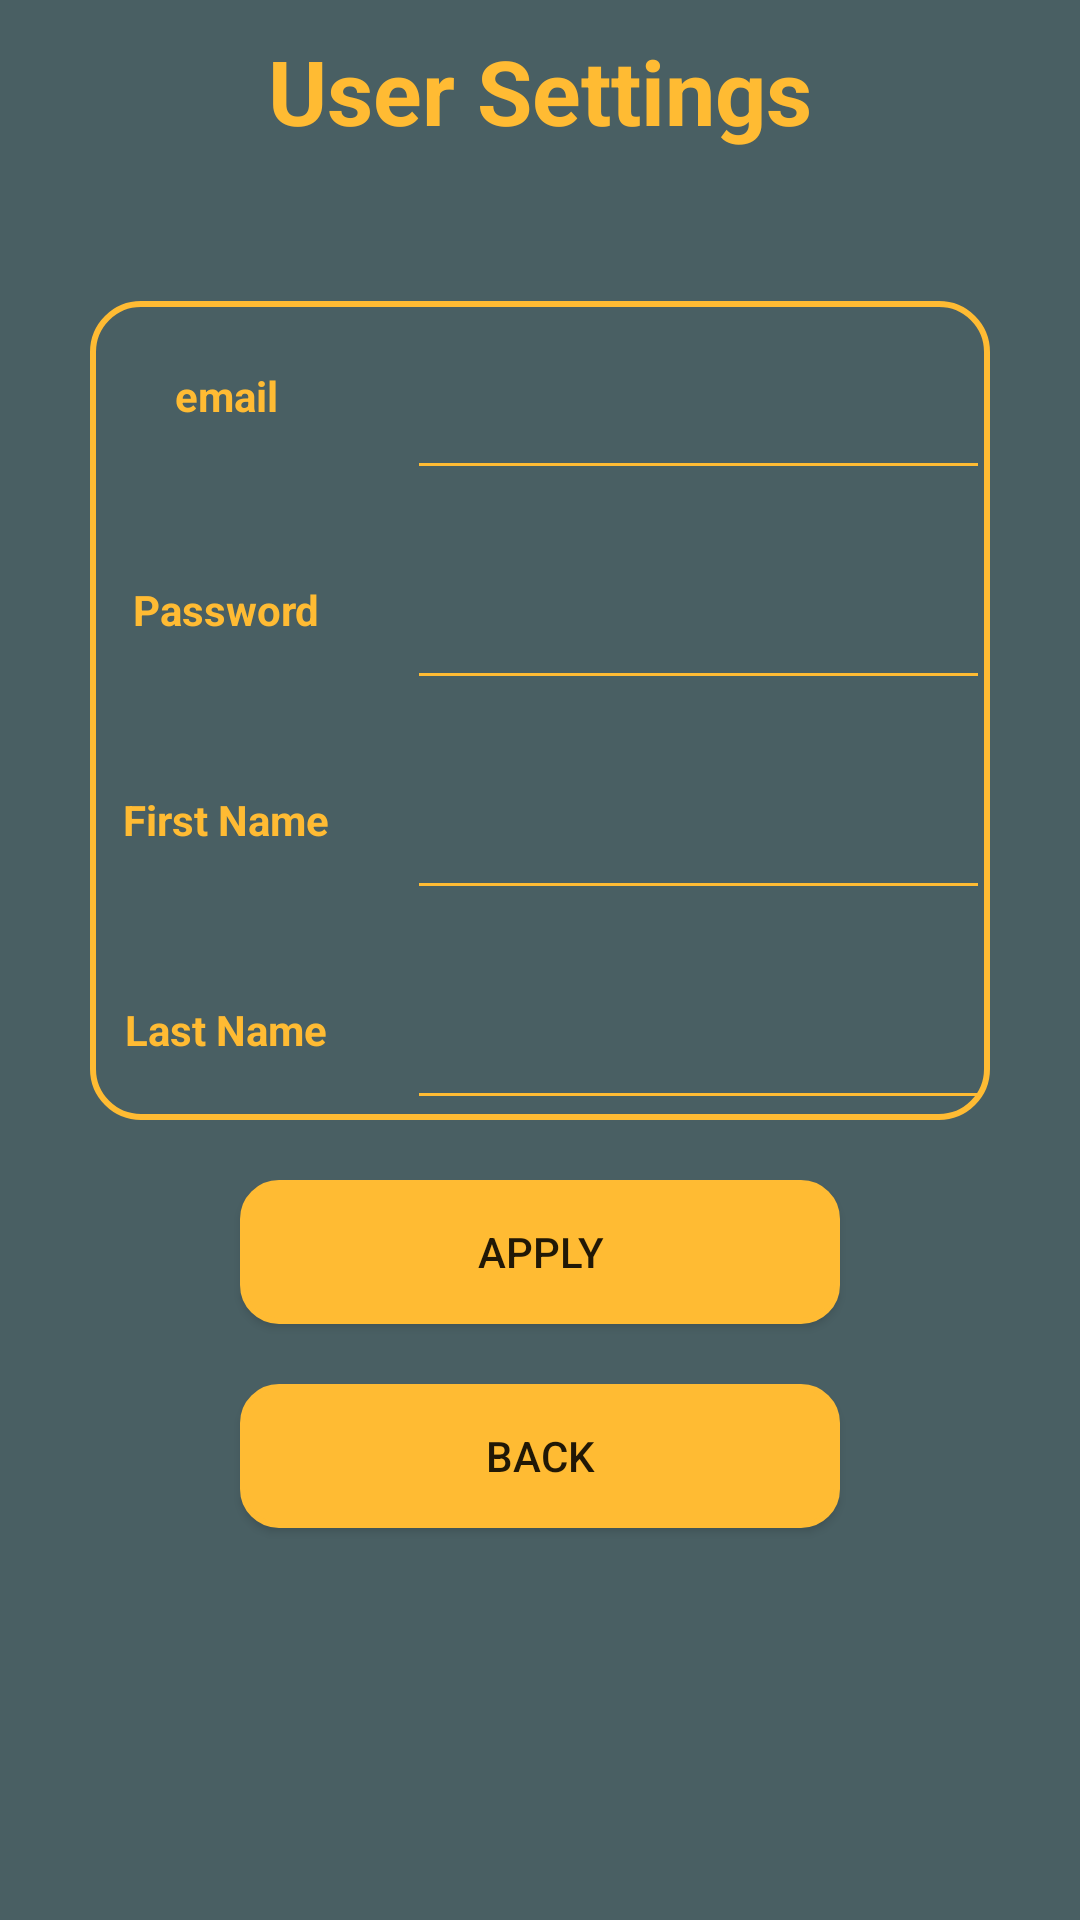

Reconstruct the res/layout file that produces this screen, plus the resources it refers to.
<!-- AndroidManifest.xml: application theme AppTheme -->
<!-- res/layout/settings_menu.xml -->
<?xml version="1.0" encoding="utf-8"?>
<android.support.v4.widget.DrawerLayout xmlns:android="http://schemas.android.com/apk/res/android"
    xmlns:app="http://schemas.android.com/apk/res-auto"
    xmlns:tools="http://schemas.android.com/tools"
    android:layout_width="match_parent"
    android:layout_height="match_parent"
    android:background="@color/darkgrey">

    <LinearLayout
        android:layout_width="match_parent"
        android:layout_height="match_parent"
        android:orientation="vertical">

        <LinearLayout
            android:layout_width="match_parent"
            android:layout_height="match_parent"
            android:orientation="vertical">

            <TextView
                android:id="@+id/textView5"
                android:layout_width="match_parent"
                android:layout_height="wrap_content"
                android:layout_marginTop="10dp"
                android:text="User Settings"
                android:textAlignment="center"
                android:textColor="@android:color/holo_orange_light"
                android:textSize="30sp"
                android:textStyle="bold" />


            <LinearLayout
                android:layout_width="wrap_content"
                android:layout_height="wrap_content"
                android:layout_gravity="center"
                android:layout_marginTop="50dp"
                android:orientation="vertical"
                android:background="@drawable/box">

                <LinearLayout
                    android:layout_width="300dp"
                    android:layout_height="63dp"
                    android:layout_gravity="center"
                    android:orientation="horizontal">

                    <TextView
                        android:id="@+id/reg_txt_email"
                        android:layout_width="60dp"
                        android:layout_height="match_parent"
                        android:layout_weight="1"
                        android:gravity="center"
                        android:text="email"
                        android:textColor="@android:color/holo_orange_light"
                        android:textStyle="bold" />

                    <EditText
                        android:id="@+id/edit_email"
                        android:layout_width="wrap_content"
                        android:layout_height="match_parent"
                        android:layout_marginLeft="15dp"
                        android:layout_weight="1"
                        android:backgroundTint="@android:color/holo_orange_light"
                        android:ems="10"
                        android:inputType="textPersonName"
                        android:textColor="@android:color/holo_orange_light"
                        android:textSize="14sp"
                        android:textStyle="bold" />/>
                </LinearLayout>

                <LinearLayout
                    android:layout_width="300dp"
                    android:layout_height="60dp"
                    android:layout_gravity="center"
                    android:layout_marginTop="10dp"
                    android:orientation="horizontal">

                    <TextView
                        android:id="@+id/reg_txt_password"
                        android:layout_width="60dp"
                        android:layout_height="match_parent"
                        android:layout_weight="1"
                        android:gravity="center"
                        android:text="Password"
                        android:textColor="@android:color/holo_orange_light"
                        android:textStyle="bold" />

                    <EditText
                        android:id="@+id/edit_password"
                        android:layout_width="wrap_content"
                        android:layout_height="match_parent"
                        android:layout_marginLeft="15dp"
                        android:layout_weight="1"
                        android:backgroundTint="@android:color/holo_orange_light"
                        android:ems="10"
                        android:inputType="textPassword"
                        android:textColor="@android:color/holo_orange_light"
                        android:textSize="14sp"
                        android:textStyle="bold" />
                </LinearLayout>

                <LinearLayout
                    android:layout_width="300dp"
                    android:layout_height="60dp"
                    android:layout_gravity="center"
                    android:layout_marginTop="10dp"
                    android:orientation="horizontal">

                    <TextView
                        android:id="@+id/reg_txt_firstName"
                        android:layout_width="60dp"
                        android:layout_height="match_parent"
                        android:layout_weight="1"
                        android:gravity="center"
                        android:text="First Name"
                        android:textColor="@android:color/holo_orange_light"
                        android:textStyle="bold" />

                    <EditText
                        android:id="@+id/edit_firstName"
                        android:layout_width="wrap_content"
                        android:layout_height="match_parent"
                        android:layout_marginLeft="15dp"
                        android:layout_weight="1"
                        android:backgroundTint="@android:color/holo_orange_light"
                        android:ems="10"
                        android:inputType="textPersonName"
                        android:textColor="@android:color/holo_orange_light"
                        android:textSize="14sp"
                        android:textStyle="bold" />
                </LinearLayout>

                <LinearLayout
                    android:layout_width="300dp"
                    android:layout_height="60dp"
                    android:layout_gravity="center"
                    android:layout_marginTop="10dp"
                    android:orientation="horizontal">

                    <TextView
                        android:id="@+id/reg_txt_lastName"
                        android:layout_width="60dp"
                        android:layout_height="match_parent"
                        android:layout_weight="1"
                        android:gravity="center"
                        android:text="Last Name"
                        android:textColor="@android:color/holo_orange_light"
                        android:textStyle="bold" />

                    <EditText
                        android:id="@+id/edit_lastName"
                        android:layout_width="wrap_content"
                        android:layout_height="match_parent"
                        android:layout_marginLeft="15dp"
                        android:layout_weight="1"
                        android:backgroundTint="@android:color/holo_orange_light"
                        android:ems="10"
                        android:inputType="textPersonName"
                        android:textColor="@android:color/holo_orange_light"
                        android:textSize="14sp"
                        android:textStyle="bold" />
                </LinearLayout>
            </LinearLayout>


            <TextView
                android:id="@+id/reg_txt_errorCecker"
                android:layout_width="300dp"
                android:layout_height="60dp"
                android:layout_gravity="center"
                android:gravity="center"
                android:text="TextView"
                android:textColor="@android:color/holo_orange_dark"
                android:textSize="14sp"
                android:visibility="gone" />

            <Button
                android:id="@+id/btn_apply"
                android:layout_width="200dp"
                android:layout_height="wrap_content"
                android:layout_gravity="center"
                android:layout_marginTop="20dp"
                android:background="@drawable/button"
                android:text="Apply" />

            <Button
                android:id="@+id/btn_cancel"
                android:layout_width="200dp"
                android:layout_height="wrap_content"
                android:layout_gravity="center"
                android:layout_marginTop="20dp"
                android:background="@drawable/button"
                android:text="Back" />
        </LinearLayout>
    </LinearLayout>

    <android.support.design.widget.NavigationView
        android:id="@+id/menu"
        android:layout_width="200dp"
        android:layout_height="match_parent"
        android:layout_gravity="start"
        android:background="@android:color/holo_orange_light"
        app:itemTextColor="@color/darkgrey"
        app:menu="@menu/nav_menu"></android.support.design.widget.NavigationView>
</android.support.v4.widget.DrawerLayout>
<!-- resources referenced by this layout -->
<resources>
  <color name="darkgrey">#495f63</color>
  <!-- drawable box (drawable) -->
  <?xml version="1.0" encoding="utf-8"?>
  <shape xmlns:android="http://schemas.android.com/apk/res/android" >
      <stroke android:width="2dp"
          android:color="@android:color/holo_orange_light"/>
      <gradient
          android:angle="225"
          android:startColor="@color/darkgrey"
          android:endColor="@color/darkgrey"/>
      <corners
          android:bottomLeftRadius="16dp"
          android:bottomRightRadius="16dp"
          android:topLeftRadius="16dp"
          android:topRightRadius="16dp" />
  </shape>
  <!-- drawable button (drawable) -->
  <?xml version="1.0" encoding="utf-8"?>
  <shape xmlns:android="http://schemas.android.com/apk/res/android" >
      <stroke android:width="2dp"
          android:color="@android:color/holo_orange_light"/>
      <gradient
          android:angle="225"
          android:startColor="@android:color/holo_orange_light"
          android:endColor="@android:color/holo_orange_light"/>
      <corners
          android:bottomLeftRadius="12dp"
          android:bottomRightRadius="12dp"
          android:topLeftRadius="12dp"
          android:topRightRadius="12dp" />
  </shape>
  <style name="AppTheme" parent="Theme.AppCompat.Light.DarkActionBar">
          
          <item name="colorPrimary">@color/colorPrimary</item>
          <item name="colorPrimaryDark">@color/colorPrimaryDark</item>
          <item name="colorAccent">@color/colorAccent</item>
          <item name="android:statusBarColor">@color/darkgrey</item>
      </style>
  <color name="colorPrimary">#008577</color>
  <color name="colorPrimaryDark">#00574B</color>
  <color name="colorAccent">#D81B60</color>
</resources>
